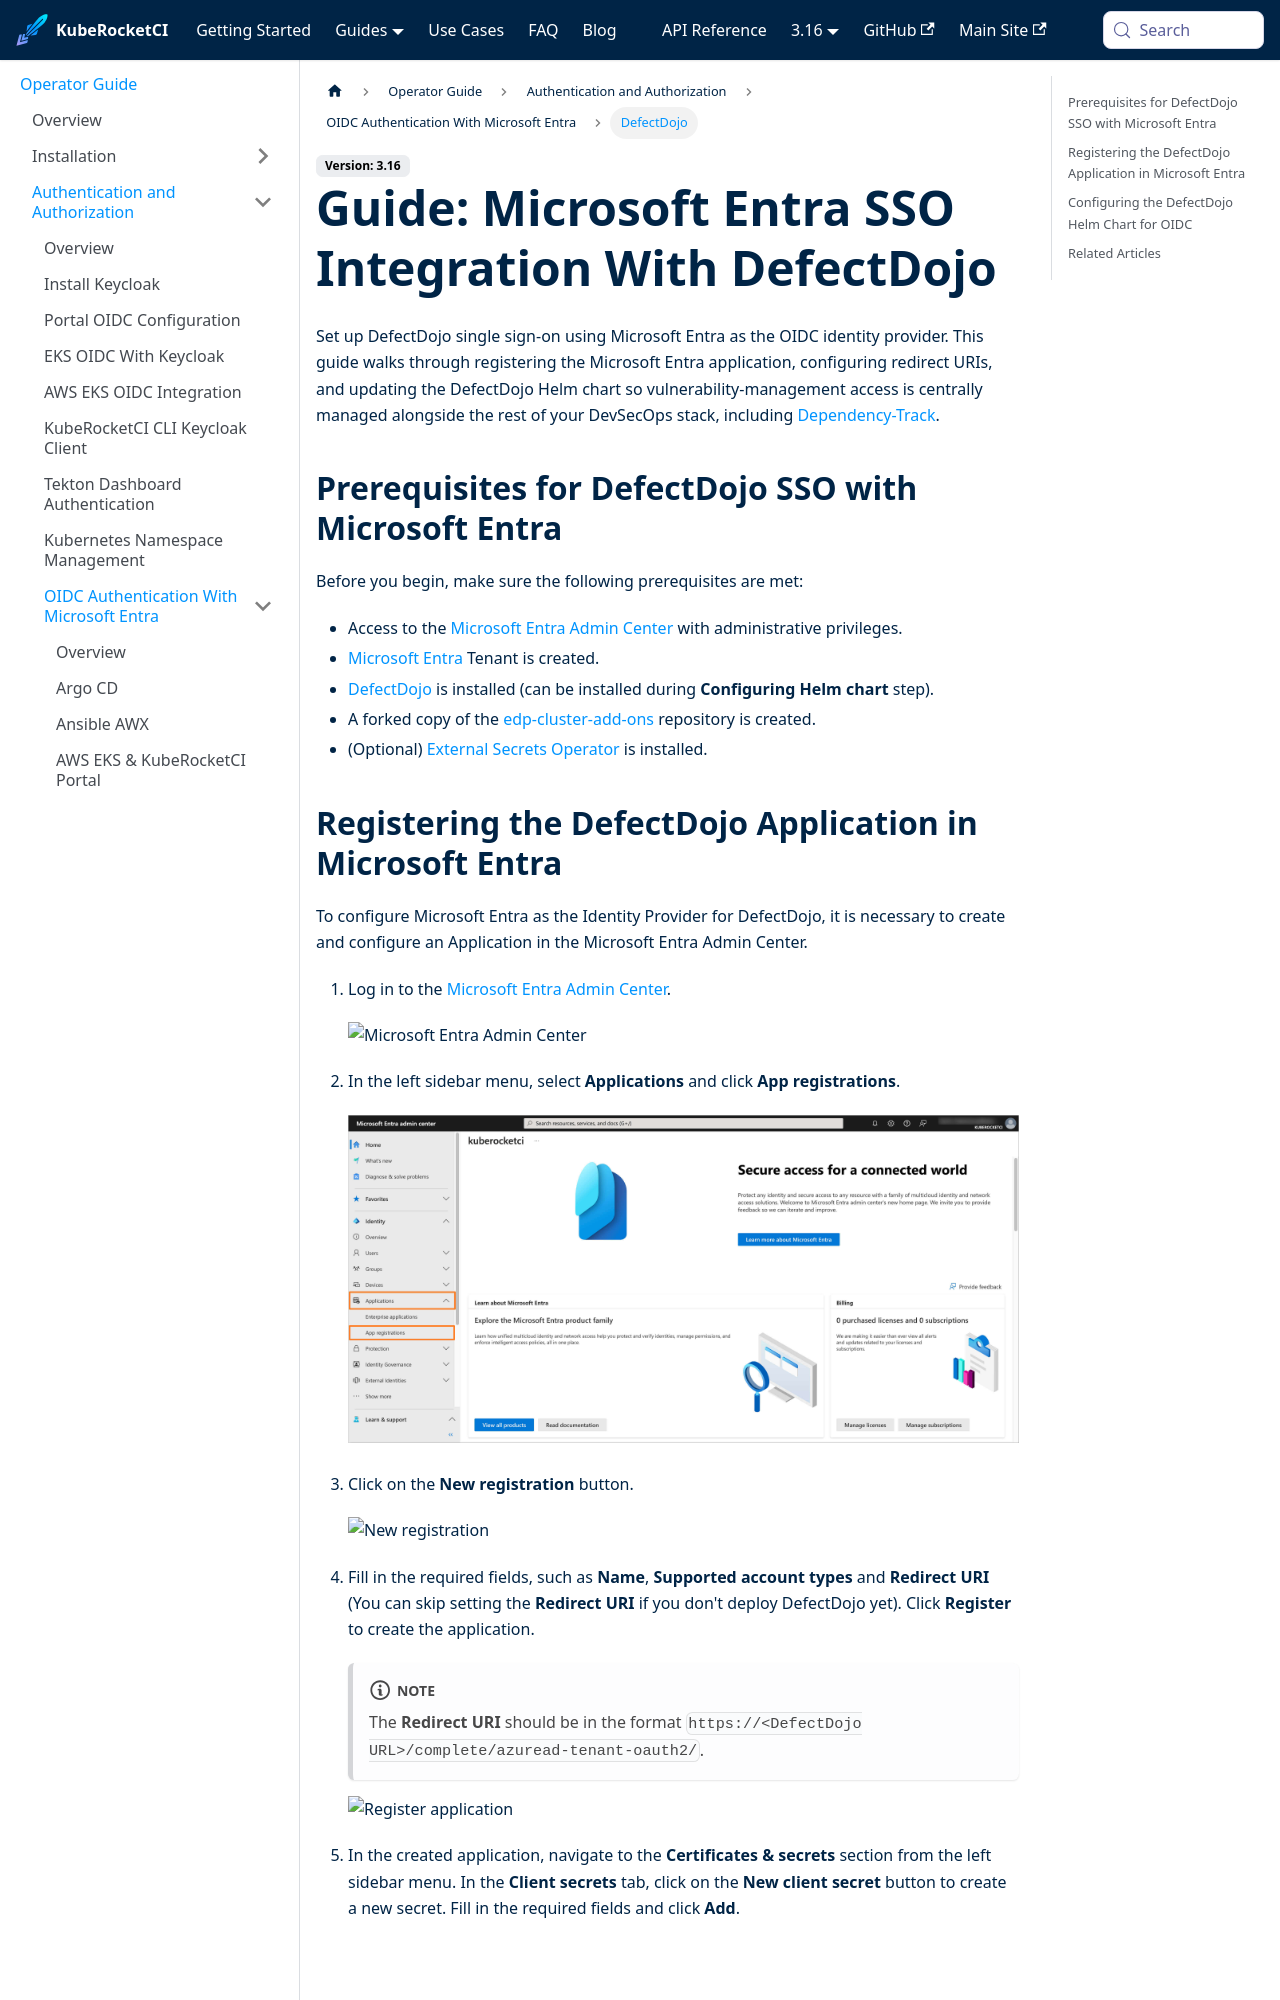

repository: KubeRocketCI/docs · page: docs/operator-guide/microsoft-entra/defectdojo-oidc-authentication.html · generator: docusaurus

---

title: "DefectDojo Microsoft Entra OIDC SSO Setup"
description: "Set up DefectDojo SSO with Microsoft Entra OIDC: app registration and Helm chart configuration for secure DevSecOps platform access."
sidebar_label: "DefectDojo"

---
<!-- markdownlint-disable MD025 -->

# Guide: Microsoft Entra SSO Integration With DefectDojo

<head>
  <link rel="canonical" href="https://docs.kuberocketci.io/docs/operator-guide/microsoft-entra/defectdojo-oidc-authentication" />
</head>

Set up DefectDojo single sign-on using Microsoft Entra as the OIDC identity provider. This guide walks through registering the Microsoft Entra application, configuring redirect URIs, and updating the DefectDojo Helm chart so vulnerability-management access is centrally managed alongside the rest of your DevSecOps stack, including [Dependency-Track](./dependency-track-authentication.md).

## Prerequisites for DefectDojo SSO with Microsoft Entra

Before you begin, make sure the following prerequisites are met:

- Access to the [Microsoft Entra Admin Center](https://entra.microsoft.com/) with administrative privileges.
- [Microsoft Entra](https://learn.microsoft.com/en-us/entra/fundamentals/create-new-tenant) Tenant is created.
- [DefectDojo](../devsecops/defectdojo.md) is installed (can be installed during **Configuring Helm chart** step).
- A forked copy of the [edp-cluster-add-ons](https://github.com/epam/edp-cluster-add-ons) repository is created.
- (Optional) [External Secrets Operator](../secrets-management/install-external-secrets-operator.md) is installed.
